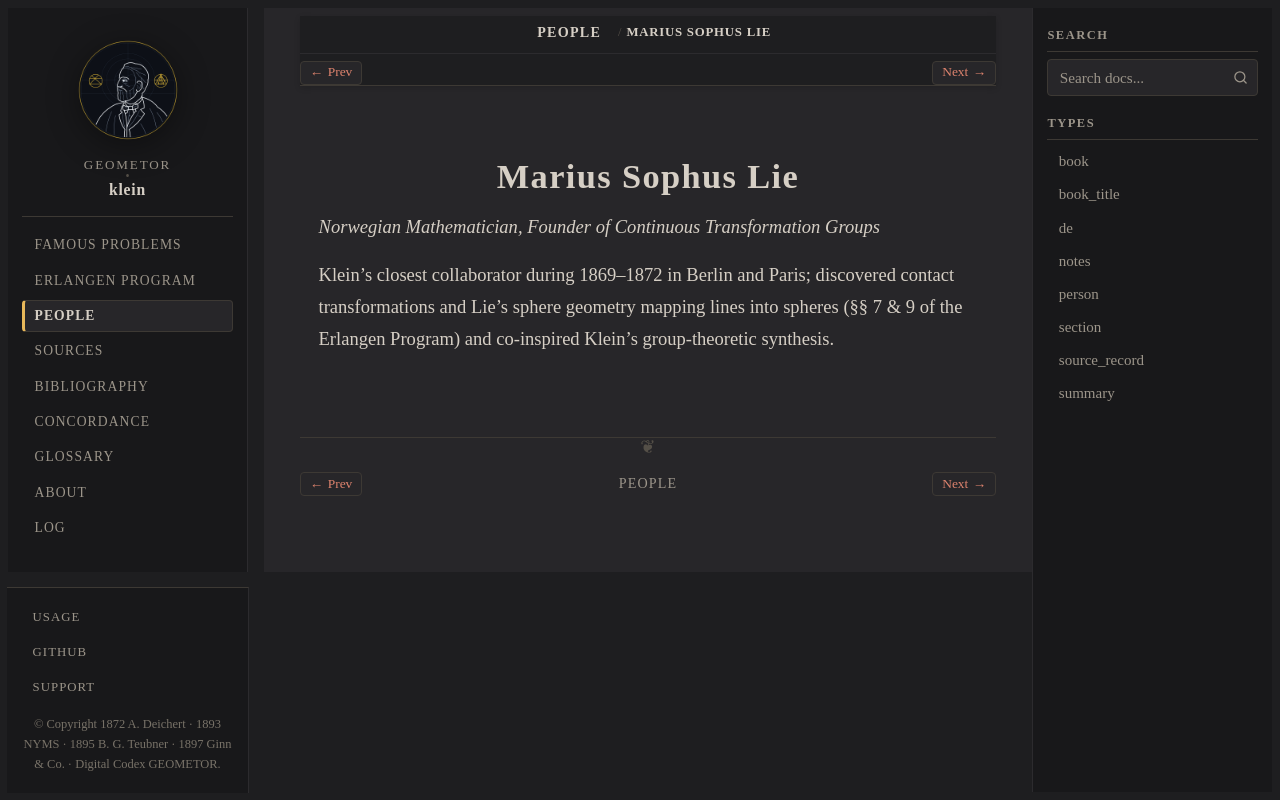

repository: geometor/klein · page: people/lie.html · generator: sphinx

:type: person
:death_year: 1899
:death_label: 1899
:lifespan: 1842 – 1899
:excerpt: Norwegian Mathematician, Founder of Continuous Transformation Groups

.. _person-lie:

Marius Sophus Lie
=================

*Norwegian Mathematician, Founder of Continuous Transformation Groups*

Klein's closest collaborator during 1869–1872 in Berlin and Paris; discovered contact transformations and Lie's sphere geometry mapping lines into spheres (§§ 7 & 9 of the Erlangen Program) and co-inspired Klein's group-theoretic synthesis.
